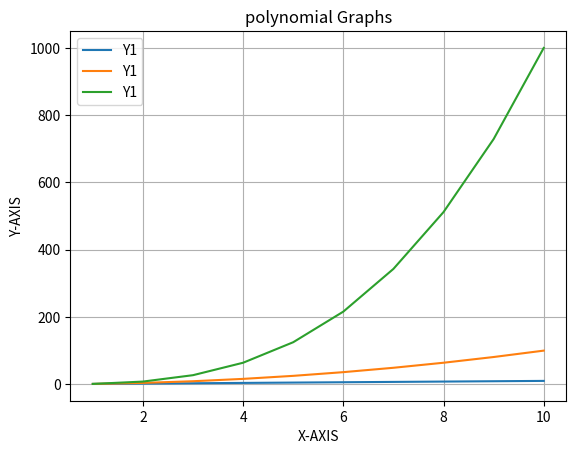

The script that saved this image:
import matplotlib as plt

print(plt.__version__)

import matplotlib.pyplot as plt
# we use pyplot module of matplotlib in order to perfrom various mathematical functions
# Y = [1,2,3,4]
# plt.plot(Y)
# plt.show()

X = list(range(1,11))  # x-axis data
Y1 = [n for n in X ]
Y2 = [n*n for n in X ]
Y3 = [n*n*n for n in X ]

plt.plot(X,Y1,label="Y1")  # PLOTTING THE PPOINTS ALONG WITH THE LABELS, IN ORDER TO SHOW THE LABELS WE USE LEGEND() FUCNTIONS
plt.plot(X,Y2,label="Y1")
plt.plot(X,Y3,label="Y1")
plt.legend()

plt.xlabel("X-AXIS") # to label x axis and y axis
plt.ylabel("Y-AXIS")


plt.title("polynomial Graphs") # to provide the title to the graph
plt.grid(True)



plt.show()






